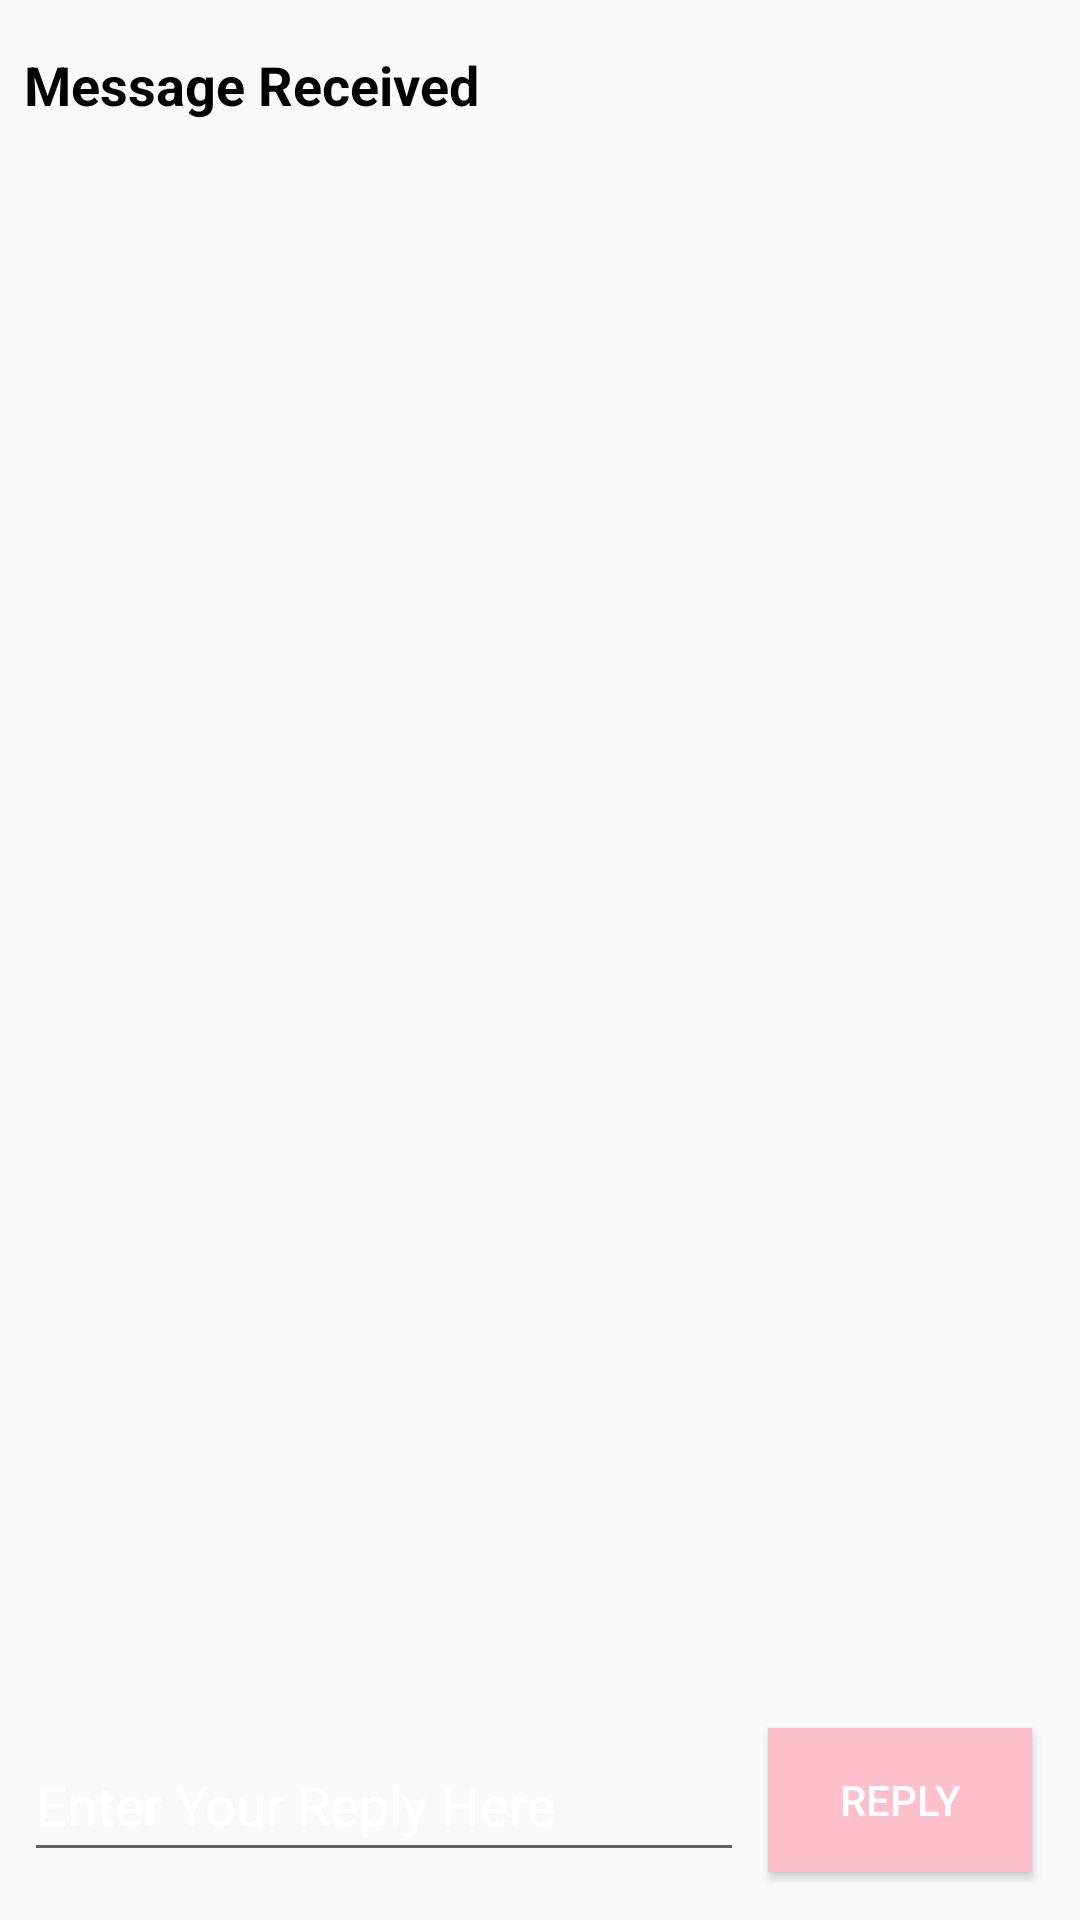

Produce the Android XML layout that renders to this screen, including the resource entries it uses.
<!-- AndroidManifest.xml: application theme Theme.Design.Light -->
<!-- res/layout/activity_twoact2.xml -->
<?xml version="1.0" encoding="utf-8"?>
<androidx.constraintlayout.widget.ConstraintLayout
    xmlns:android="http://schemas.android.com/apk/res/android"
    android:layout_width="match_parent"
    android:layout_height="match_parent"
    xmlns:tools="http://schemas.android.com/tools"
    xmlns:app="http://schemas.android.com/apk/res-auto"
    tools:context=".Two2Activity">

    <ImageView
        android:id="@+id/background"
        android:layout_width="match_parent"
        android:layout_height="match_parent"
        android:adjustViewBounds="true"
        android:scaleType="centerCrop"
        android:src="@drawable/jeans" />

    <TextView
        android:id="@+id/text_header"
        android:layout_width="wrap_content"
        android:layout_height="wrap_content"
        android:layout_marginStart="8dp"
        android:layout_marginLeft="8dp"
        android:layout_marginTop="16dp"
        android:text="@string/text_header"
        android:textAppearance="@style/TextAppearance.AppCompat.Medium"
        android:textStyle="bold"
        android:textColor="@color/black"
        app:layout_constraintStart_toStartOf="parent"
        app:layout_constraintTop_toTopOf="parent" />

    <TextView
        android:id="@+id/text_message"
        android:layout_width="wrap_content"
        android:layout_height="wrap_content"
        android:layout_marginStart="8dp"
        android:layout_marginLeft="8dp"
        android:layout_marginTop="8dp"
        android:textColor="@color/white"
        app:layout_constraintStart_toStartOf="parent"
        app:layout_constraintTop_toBottomOf="@+id/text_header" />

    <Button
        android:id="@+id/button_second"
        android:layout_width="wrap_content"
        android:layout_height="wrap_content"
        android:layout_marginBottom="16dp"
        android:layout_marginRight="16dp"
        android:text="@string/buttton_second"
        android:onClick="returnReply"
        android:background="@color/pink"
        android:textColor="@color/white"
        app:layout_constraintBottom_toBottomOf="parent"
        app:layout_constraintRight_toRightOf="parent"
        tools:ignore="UsingOnClickInXml" />

    <EditText
        android:id="@+id/editText_second"
        android:layout_width="0dp"
        android:layout_height="wrap_content"
        android:layout_marginStart="8dp"
        android:layout_marginEnd="8dp"
        android:layout_marginBottom="16dp"
        android:ems="10"
        android:hint="@string/editText_second"
        android:inputType="textLongMessage"
        android:minHeight="48dp"
        android:textColor="@color/white"
        android:textColorHint="@color/white"
        app:layout_constraintBottom_toBottomOf="parent"
        app:layout_constraintEnd_toStartOf="@+id/button_second"
        app:layout_constraintStart_toStartOf="parent" />
</androidx.constraintlayout.widget.ConstraintLayout>
<!-- resources referenced by this layout -->
<resources>
  <color name="black">#FF000000</color>
  <color name="pink">#FFC0CB</color>
  <color name="white">#FFFFFFFF</color>
  <string name="buttton_second">Reply</string>
  <string name="editText_second">Enter Your Reply Here</string>
  <string name="text_header">Message Received</string>
</resources>
